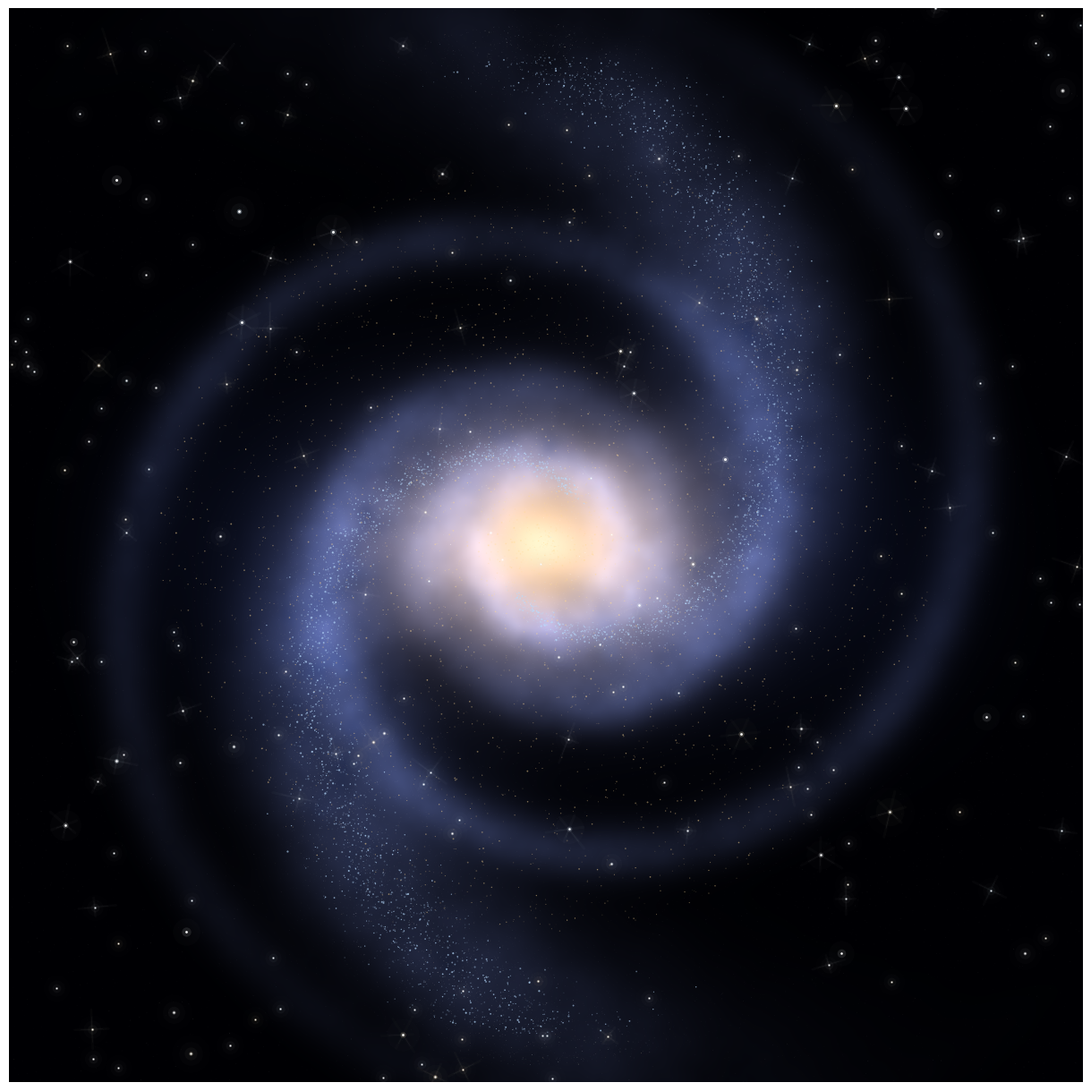

Python code for this plot:
import numpy as np
import matplotlib.pyplot as plt
from scipy.ndimage import gaussian_filter

# ============================================================
# Aakashganga (Milkyway)
# ============================================================

np.random.seed(42)

WIDTH = 1400
HEIGHT = 1400

x = np.linspace(-1, 1, WIDTH)
y = np.linspace(-1, 1, HEIGHT)

X, Y = np.meshgrid(x, y)

R = np.sqrt(X**2 + Y**2)
THETA = np.arctan2(Y, X)

R_SAFE = np.maximum(R, 0.025)


# ============================================================
# 1. DARK SPACE
# ============================================================

image = np.zeros(
    (HEIGHT, WIDTH, 3)
)

image[:, :, 0] = 0.001
image[:, :, 1] = 0.002
image[:, :, 2] = 0.012


# ============================================================
# 2. GALACTIC DISK
# ============================================================

disk = np.exp(
    -(R / 0.78) ** 2
)

disk *= np.exp(
    -(R / 0.88) ** 9
)


# ============================================================
# 3. LOGARITHMIC SPIRAL GEOMETRY
# ============================================================

# r = r0 * exp(k theta)
#
# Smaller k -> tighter winding
#
# We use a relatively small k so the arms wrap around
# the centre several times.

r0 = 0.055

k = 0.60

spiral_theta = (
    np.log(
        R_SAFE / r0
    )
    / k
)


# ============================================================
# 4. TWO PRIMARY ARMS
# ============================================================

delta1 = np.angle(
    np.exp(
        1j *
        (
            THETA
            -
            spiral_theta
        )
    )
)

delta2 = np.angle(
    np.exp(
        1j *
        (
            THETA
            -
            spiral_theta
            -
            np.pi
        )
    )
)


# Convert angular distance to physical distance
distance1 = (
    R_SAFE
    * delta1
)

distance2 = (
    R_SAFE
    * delta2
)


# Broad primary arms
ARM_WIDTH = 0.215

arm1 = np.exp(
    -0.5 *
    (
        distance1
        /
        ARM_WIDTH
    ) ** 2
)

arm2 = np.exp(
    -0.5 *
    (
        distance2
        /
        ARM_WIDTH
    ) ** 2
)


primary_arms = (
    arm1
    +
    arm2
)


# ============================================================
# 5. ARM FADE
# ============================================================

inner_fade = (
    1
    -
    np.exp(
        -(R / 0.12) ** 4
    )
)

outer_fade = np.exp(
    -(R / 0.95) ** 5
)

primary_arms *= (
    inner_fade
    *
    outer_fade
)


# ============================================================
# 6. SECONDARY SPIRAL STRUCTURE
# ============================================================

# Instead of adding two more full arms,
# create weaker offset structures.
#
# This makes the galaxy look dense and natural.

secondary_k = 0.205

secondary_theta = (
    np.log(
        R_SAFE / 0.065
    )
    /
    secondary_k
)


delta3 = np.angle(
    np.exp(
        1j *
        (
            THETA
            -
            secondary_theta
            -
            0.45
        )
    )
)

delta4 = np.angle(
    np.exp(
        1j *
        (
            THETA
            -
            secondary_theta
            -
            np.pi
            -
            0.45
        )
    )
)


secondary_width = 0.18

secondary1 = np.exp(
    -0.5 *
    (
        R_SAFE * delta3
        /
        secondary_width
    ) ** 2
)

secondary2 = np.exp(
    -0.5 *
    (
        R_SAFE * delta4
        /
        secondary_width
    ) ** 2
)


secondary = (
    secondary1
    +
    secondary2
)


secondary *= (
    inner_fade
    *
    outer_fade
)


# Secondary arms should be much weaker
secondary *= 0.52


# ============================================================
# 7. COMBINE SPIRAL STRUCTURE
# ============================================================

spiral = (
    primary_arms
    +
    secondary
)


# ============================================================
# 8. MULTI-SCALE CLOUDS
# ============================================================

large_noise = gaussian_filter(
    np.random.random(
        (HEIGHT, WIDTH)
    ),
    sigma=38
)

large_noise -= large_noise.min()
large_noise /= large_noise.max()


medium_noise = gaussian_filter(
    np.random.random(
        (HEIGHT, WIDTH)
    ),
    sigma=14
)

medium_noise -= medium_noise.min()
medium_noise /= medium_noise.max()


small_noise = gaussian_filter(
    np.random.random(
        (HEIGHT, WIDTH)
    ),
    sigma=5
)

small_noise -= small_noise.min()
small_noise /= small_noise.max()


cloud_texture = (
    0.35
    +
    0.65 * large_noise
    +
    0.35 * medium_noise
    +
    0.12 * small_noise
)


# ============================================================
# 9. DENSE SPIRAL CLOUD
# ============================================================

spiral_cloud = (
    spiral
    *
    cloud_texture
)


# ============================================================
# 10. BROAD MILKY WAY GLOW
# ============================================================

broad_glow = (
    disk
    *
    np.exp(
        -(Y / 0.34) ** 2
    )
)


image[:, :, 0] += (
    0.045
    * broad_glow
)

image[:, :, 1] += (
    0.065
    * broad_glow
)

image[:, :, 2] += (
    0.14
    * broad_glow
)


# ============================================================
# 11. BRIGHT SPIRAL ARMS
# ============================================================

image[:, :, 0] += (
    0.19
    * spiral_cloud
)

image[:, :, 1] += (
    0.22
    * spiral_cloud
)

image[:, :, 2] += (
    0.34
    * spiral_cloud
)


# ============================================================
# 12. GALACTIC CORE
# ============================================================

core = np.exp(
    -(
        (X / 0.25) ** 2
        +
        (Y / 0.18) ** 2
    )
)


# Golden / yellow component
image[:, :, 0] += (
    0.48
    * core
)

image[:, :, 1] += (
    0.34
    * core
)

image[:, :, 2] += (
    0.13
    * core
)


# ============================================================
# 13. WHITE-BLUE CENTRAL LIGHT
# ============================================================

hot_core = np.exp(
    -(
        (X / 0.115) ** 2
        +
        (Y / 0.085) ** 2
    )
)


image[:, :, 0] += (
    0.30
    * hot_core
)

image[:, :, 1] += (
    0.34
    * hot_core
)

image[:, :, 2] += (
    0.42
    * hot_core
)


# ============================================================
# 14. CLOUDY CORE
# ============================================================

core_texture = (
    core
    *
    (
        0.35
        +
        1.3 * large_noise
        +
        0.45 * medium_noise
    )
)


image[:, :, 0] += (
    0.20
    * core_texture
)

image[:, :, 1] += (
    0.15
    * core_texture
)

image[:, :, 2] += (
    0.08
    * core_texture
)


# ============================================================
# 15. STAR-FORMING CLUMPS
# ============================================================

# Small bright patches distributed through spiral arms

clump_noise = gaussian_filter(
    np.random.random(
        (HEIGHT, WIDTH)
    ),
    sigma=7
)

clump_noise -= clump_noise.min()
clump_noise /= clump_noise.max()


clumps = (
    spiral
    *
    clump_noise
)


# Keep only strongest regions
clumps = np.maximum(
    clumps - 0.58,
    0
)

clumps = clumps ** 2


image[:, :, 0] += (
    0.07
    * clumps
)

image[:, :, 1] += (
    0.09
    * clumps
)

image[:, :, 2] += (
    0.13
    * clumps
)


# ============================================================
# 16. DARK DUST LANES
# ============================================================

dust_noise = gaussian_filter(
    np.random.random(
        (HEIGHT, WIDTH)
    ),
    sigma=10
)

dust_noise -= dust_noise.min()
dust_noise /= dust_noise.max()


dust = (
    primary_arms
    *
    dust_noise
)


dust = np.maximum(
    dust - 0.42,
    0
)

dust = dust ** 1.6


# Brown/black dust
image[:, :, 0] -= (
    0.22
    * dust
)

image[:, :, 1] -= (
    0.17
    * dust
)

image[:, :, 2] -= (
    0.10
    * dust
)


# ============================================================
# 17. BLUE NEBULAE
# ============================================================

nebula_noise = gaussian_filter(
    np.random.random(
        (HEIGHT, WIDTH)
    ),
    sigma=20
)

nebula_noise -= nebula_noise.min()
nebula_noise /= nebula_noise.max()


nebula = (
    primary_arms
    *
    nebula_noise
)

nebula = np.maximum(
    nebula - 0.58,
    0
)


image[:, :, 0] += (
    0.025
    * nebula
)

image[:, :, 1] += (
    0.045
    * nebula
)

image[:, :, 2] += (
    0.16
    * nebula
)

# ============================================================
# 17B. COLOURED NEBULAR GAS
# ============================================================

# ------------------------------------------------------------
# H-alpha regions — warm red/pink emission
# Young stars ionize surrounding hydrogen.
# ------------------------------------------------------------

h_alpha_noise = gaussian_filter(
    np.random.random((HEIGHT, WIDTH)),
    sigma=9
)

h_alpha_noise -= h_alpha_noise.min()
h_alpha_noise /= h_alpha_noise.max()

h_alpha = (
    primary_arms
    * h_alpha_noise
)

h_alpha = np.maximum(
    h_alpha - 0.52,
    0
)

h_alpha = h_alpha ** 1.8

image[:, :, 0] += 0.16 * h_alpha
image[:, :, 1] += 0.025 * h_alpha
image[:, :, 2] += 0.045 * h_alpha


# ------------------------------------------------------------
# OIII / ionized oxygen — cyan/blue regions
# ------------------------------------------------------------

oiii_noise = gaussian_filter(
    np.random.random((HEIGHT, WIDTH)),
    sigma=12
)

oiii_noise -= oiii_noise.min()
oiii_noise /= oiii_noise.max()

oiii = (
    primary_arms
    * oiii_noise
)

oiii = np.maximum(
    oiii - 0.55,
    0
)

oiii = oiii ** 1.7

image[:, :, 0] += 0.015 * oiii
image[:, :, 1] += 0.075 * oiii
image[:, :, 2] += 0.19 * oiii


# ------------------------------------------------------------
# BLUE REFLECTION NEBULAE
# ------------------------------------------------------------

blue_cloud = gaussian_filter(
    np.random.random((HEIGHT, WIDTH)),
    sigma=25
)

blue_cloud -= blue_cloud.min()
blue_cloud /= blue_cloud.max()

blue_nebula = (
    disk
    * blue_cloud
    * np.exp(-(Y / 0.42) ** 2)
)

blue_nebula = np.maximum(
    blue_nebula - 0.58,
    0
)

image[:, :, 0] += 0.015 * blue_nebula
image[:, :, 1] += 0.035 * blue_nebula
image[:, :, 2] += 0.11 * blue_nebula


# ------------------------------------------------------------
# GOLDEN DUST / WARM GAS
# ------------------------------------------------------------

warm_cloud = gaussian_filter(
    np.random.random((HEIGHT, WIDTH)),
    sigma=18
)

warm_cloud -= warm_cloud.min()
warm_cloud /= warm_cloud.max()

warm_gas = (
    broad_glow
    * warm_cloud
)

warm_gas = np.maximum(
    warm_gas - 0.42,
    0
)

image[:, :, 0] += 0.075 * warm_gas
image[:, :, 1] += 0.035 * warm_gas
image[:, :, 2] += 0.008 * warm_gas


# ============================================================
# 18. FINAL GALAXY
# ============================================================

image = np.clip(
    image,
    0,
    1
)


# ============================================================
# 19. RENDER
# ============================================================

fig, ax = plt.subplots(
    figsize=(12, 12),
    dpi=120
)

ax.imshow(
    image,
    origin="lower",
    extent=[
        -1,
        1,
        -1,
        1
    ]
)


# ============================================================
# 20. STAR FIELD
# ============================================================

# We deliberately use several populations of stars.
#
# 1. Extremely faint background stars
# 2. Dense Milky Way stars
# 3. Young blue stars along spiral arms
# 4. Warm/yellow stars
# 5. Rare bright stars
# 6. Diffraction stars
#
# This avoids the "white dot wallpaper" appearance.


# ============================================================
# 20A. DISTANT BACKGROUND STARS
# ============================================================

N_BACKGROUND = 32000

background_x = np.random.uniform(
    -1,
    1,
    N_BACKGROUND
)

background_y = np.random.uniform(
    -1,
    1,
    N_BACKGROUND
)

background_sizes = np.random.choice(
    [
        0.025,
        0.05,
        0.08,
        0.12,
        0.18,
        0.28
    ],
    N_BACKGROUND,
    p=[
        0.30,
        0.27,
        0.20,
        0.13,
        0.075,
        0.025
    ]
)

background_alpha = np.random.exponential(
    0.055,
    N_BACKGROUND
)

background_alpha = np.clip(
    background_alpha,
    0.008,
    0.20
)

background_colors = np.random.choice(
    [
        "#ffffff",
        "#eaf4ff",
        "#fff4d6",
        "#d8eaff"
    ],
    N_BACKGROUND,
    p=[
        0.60,
        0.18,
        0.12,
        0.10
    ]
)

ax.scatter(
    background_x,
    background_y,
    s=background_sizes,
    c=background_colors,
    alpha=background_alpha,
    linewidths=0
)


# ============================================================
# 20B. DENSE MILKY WAY STAR POPULATION
# ============================================================

N_GALAXY = 60000

galaxy_r = (
    np.random.power(
        1.9,
        N_GALAXY
    )
    * 0.97
)

galaxy_theta = np.random.uniform(
    0,
    2 * np.pi,
    N_GALAXY
)


galaxy_x = (
    galaxy_r
    * np.cos(galaxy_theta)
)

galaxy_y = (
    galaxy_r
    * np.sin(galaxy_theta)
)


# ------------------------------------------------------------
# Distance from spiral arms
# ------------------------------------------------------------

star_r_safe = np.maximum(
    galaxy_r,
    0.025
)

star_spiral_theta = (
    np.log(
        star_r_safe / r0
    )
    / k
)


star_delta1 = np.angle(
    np.exp(
        1j *
        (
            galaxy_theta
            -
            star_spiral_theta
        )
    )
)

star_delta2 = np.angle(
    np.exp(
        1j *
        (
            galaxy_theta
            -
            star_spiral_theta
            -
            np.pi
        )
    )
)

star_arm_distance = np.minimum(
    np.abs(star_delta1),
    np.abs(star_delta2)
)


# ------------------------------------------------------------
# Arm concentration
# ------------------------------------------------------------

arm_probability = np.exp(
    -(
        star_r_safe
        * star_arm_distance
        / 0.17
    ) ** 2
)


# ------------------------------------------------------------
# Star brightness
# ------------------------------------------------------------

galaxy_alpha = (
    0.025
    +
    0.28 * arm_probability
)

galaxy_alpha *= np.random.lognormal(
    mean=-0.35,
    sigma=0.65,
    size=N_GALAXY
)

galaxy_alpha = np.clip(
    galaxy_alpha,
    0.008,
    0.48
)


# ------------------------------------------------------------
# Mostly microscopic stars
# ------------------------------------------------------------

galaxy_sizes = np.random.choice(
    [
        0.025,
        0.05,
        0.08,
        0.12,
        0.18,
        0.28,
        0.42,
        0.65
    ],
    N_GALAXY,
    p=[
        0.20,
        0.22,
        0.20,
        0.15,
        0.10,
        0.07,
        0.045,
        0.015
    ]
)


galaxy_colors = np.random.choice(
    [
        "#ffffff",
        "#e8f3ff",
        "#c9e4ff",
        "#fff4d2",
        "#ffdca8"
    ],
    N_GALAXY,
    p=[
        0.46,
        0.20,
        0.12,
        0.14,
        0.08
    ]
)


ax.scatter(
    galaxy_x,
    galaxy_y,
    s=galaxy_sizes,
    c=galaxy_colors,
    alpha=galaxy_alpha,
    linewidths=0
)


# ============================================================
# 21. YOUNG BLUE STARS IN SPIRAL ARMS
# ============================================================

N_BLUE = 4500

blue_r = np.random.uniform(
    0.10,
    0.91,
    N_BLUE
)

blue_r_safe = np.maximum(
    blue_r,
    0.025
)

blue_spiral_theta = (
    np.log(
        blue_r_safe / r0
    )
    / k
)


blue_arm = np.random.choice(
    [0, 1],
    N_BLUE
)


blue_theta = (
    blue_spiral_theta
    +
    blue_arm * np.pi
    +
    np.random.normal(
        0,
        0.12,
        N_BLUE
    )
)


blue_x = (
    blue_r
    * np.cos(blue_theta)
)

blue_y = (
    blue_r
    * np.sin(blue_theta)
)


blue_sizes = np.random.lognormal(
    mean=-0.2,
    sigma=0.65,
    size=N_BLUE
)

blue_sizes = np.clip(
    blue_sizes,
    0.15,
    2.5
)


blue_alpha = np.random.uniform(
    0.12,
    0.75,
    N_BLUE
)


ax.scatter(
    blue_x,
    blue_y,
    s=blue_sizes,
    c="#b9ddff",
    alpha=blue_alpha,
    linewidths=0
)


# ============================================================
# 22. WARM / GOLDEN STARS
# ============================================================

N_WARM = 3500

warm_r = np.random.power(
    1.45,
    N_WARM
) * 0.72

warm_theta = np.random.uniform(
    0,
    2 * np.pi,
    N_WARM
)

warm_x = (
    warm_r
    * np.cos(warm_theta)
)

warm_y = (
    warm_r
    * np.sin(warm_theta)
)

warm_sizes = np.random.lognormal(
    mean=-0.35,
    sigma=0.6,
    size=N_WARM
)

warm_sizes = np.clip(
    warm_sizes,
    0.12,
    1.8
)

ax.scatter(
    warm_x,
    warm_y,
    s=warm_sizes,
    c="#ffd995",
    alpha=np.random.uniform(
        0.10,
        0.55,
        N_WARM
    ),
    linewidths=0
)


# ============================================================
# 23. REALISTIC LARGE STARS
# ============================================================

# Large stars are built from:
#
#   1. diffuse halo
#   2. elongated optical glow
#   3. soft diffraction rays
#   4. tiny bright stellar core
#
# This prevents them from looking like large white dots.

N_LARGE = 180

large_x = np.random.uniform(
    -1,
    1,
    N_LARGE
)

large_y = np.random.uniform(
    -1,
    1,
    N_LARGE
)

large_sizes = np.random.lognormal(
    mean=0.65,
    sigma=0.50,
    size=N_LARGE
)

large_sizes = np.clip(
    large_sizes,
    2.5,
    9
)

large_colors = np.random.choice(
    [
        "#ffffff",
        "#eaf5ff",
        "#d8edff",
        "#fff3d2",
        "#ffe4b8"
    ],
    N_LARGE,
    p=[
        0.38,
        0.22,
        0.14,
        0.17,
        0.09
    ]
)


for sx, sy, size, color in zip(
    large_x,
    large_y,
    large_sizes,
    large_colors
):

    # --------------------------------------------------------
    # 1. Very soft stellar halo
    # --------------------------------------------------------

    ax.scatter(
        sx,
        sy,
        s=size * 180,
        c=color,
        alpha=0.006,
        linewidths=0
    )

    ax.scatter(
        sx,
        sy,
        s=size * 70,
        c=color,
        alpha=0.015,
        linewidths=0
    )


    # --------------------------------------------------------
    # 2. Subtle optical glow
    # --------------------------------------------------------

    ax.scatter(
        sx,
        sy,
        s=size * 20,
        c=color,
        alpha=0.035,
        linewidths=0
    )


    # --------------------------------------------------------
    # 3. Soft diffraction
    # --------------------------------------------------------

    # Only some large stars receive visible diffraction.
    # This is critical for realism.

    if np.random.random() < 0.32:

        rotation = np.random.uniform(
            0,
            np.pi
        )

        # Two dominant optical axes
        # create a natural photographic starburst.

        for axis in range(2):

            angle = (
                rotation
                +
                axis * np.pi / 2
            )

            length = np.random.uniform(
                0.018,
                0.045
            )

            # Slight asymmetry
            left = np.random.uniform(
                0.65,
                0.95
            )

            right = np.random.uniform(
                0.75,
                1.15
            )

            x1 = (
                sx
                -
                np.cos(angle)
                * length
                * left
            )

            y1 = (
                sy
                -
                np.sin(angle)
                * length
                * left
            )

            x2 = (
                sx
                +
                np.cos(angle)
                * length
                * right
            )

            y2 = (
                sy
                +
                np.sin(angle)
                * length
                * right
            )


            # Broad atmospheric ray

            ax.plot(
                [x1, x2],
                [y1, y2],
                color=color,
                alpha=0.025,
                linewidth=2.0,
                solid_capstyle="round"
            )

            # Thin inner ray

            ax.plot(
                [
                    sx - (sx - x1) * 0.65,
                    sx + (x2 - sx) * 0.65
                ],
                [
                    sy - (sy - y1) * 0.65,
                    sy + (y2 - sy) * 0.65
                ],
                color="#ffffff",
                alpha=0.055,
                linewidth=0.45,
                solid_capstyle="round"
            )


    # --------------------------------------------------------
    # 4. Bright stellar core
    # --------------------------------------------------------

    # Tiny core rather than a large white circle.

    ax.scatter(
        sx,
        sy,
        s=size * 1.8,
        c=color,
        alpha=0.35,
        linewidths=0
    )

    ax.scatter(
        sx,
        sy,
        s=max(0.5, size * 0.45),
        c="#ffffff",
        alpha=0.98,
        linewidths=0
    )


# ============================================================
# 24. SPECIAL SIX-RAY PHOTOGRAPHIC STARS
# ============================================================

# These are the stars that should visibly resemble
# the classic diffraction stars seen in astrophotography.
#
# Very few are used.

N_SPECIAL = 18

special_x = np.random.uniform(
    -0.92,
    0.92,
    N_SPECIAL
)

special_y = np.random.uniform(
    -0.92,
    0.92,
    N_SPECIAL
)


for sx, sy in zip(
    special_x,
    special_y
):

    size = np.random.uniform(
        6,
        11
    )

    strength = np.random.uniform(
        0.65,
        1.0
    )

    color = np.random.choice(
        [
            "#ffffff",
            "#e7f4ff",
            "#fff0c9"
        ]
    )


    # --------------------------------------------------------
    # Large diffuse halo
    # --------------------------------------------------------

    ax.scatter(
        sx,
        sy,
        s=size * 240,
        c=color,
        alpha=0.006 * strength,
        linewidths=0
    )

    ax.scatter(
        sx,
        sy,
        s=size * 80,
        c=color,
        alpha=0.018 * strength,
        linewidths=0
    )


    # --------------------------------------------------------
    # Six optical rays
    # --------------------------------------------------------

    rotation = np.random.uniform(
        0,
        np.pi / 6
    )

    for ray in range(3):

        angle = (
            rotation
            +
            ray * np.pi / 3
        )

        # Each side gets slightly different length

        length1 = np.random.uniform(
            0.018,
            0.040
        )

        length2 = np.random.uniform(
            0.022,
            0.052
        )


        # ----------------------------------------------------
        # First side
        # ----------------------------------------------------

        x1 = (
            sx
            +
            np.cos(angle)
            * length1
        )

        y1 = (
            sy
            +
            np.sin(angle)
            * length1
        )


        # ----------------------------------------------------
        # Opposite side
        # ----------------------------------------------------

        x2 = (
            sx
            -
            np.cos(angle)
            * length2
        )

        y2 = (
            sy
            -
            np.sin(angle)
            * length2
        )


        # Broad diffuse ray

        ax.plot(
            [x1, x2],
            [y1, y2],
            color=color,
            alpha=0.025 * strength,
            linewidth=2.2,
            solid_capstyle="round"
        )

        # Thin central ray

        ax.plot(
            [
                sx + (x1 - sx) * 0.15,
                sx + (x2 - sx) * 0.65
            ],
            [
                sy + (y1 - sy) * 0.15,
                sy + (y2 - sy) * 0.65
            ],
            color="#ffffff",
            alpha=0.07 * strength,
            linewidth=0.5,
            solid_capstyle="round"
        )


    # --------------------------------------------------------
    # Tiny hot core
    # --------------------------------------------------------

    ax.scatter(
        sx,
        sy,
        s=size * 2.5,
        c=color,
        alpha=0.18,
        linewidths=0
    )

    ax.scatter(
        sx,
        sy,
        s=size * 0.45,
        c="#ffffff",
        alpha=1.0,
        linewidths=0
    )


# ============================================================
# 25. A FEW VERY BRIGHT NATURAL STARS
# ============================================================

# These don't have obvious spikes.
# They are simply intense stars with strong atmospheric glow.

hero_stars = [
    (-0.80, 0.68, 8.5),
    (0.73, 0.58, 7.5),
    (-0.67, -0.72, 7.0),
    (0.82, -0.32, 6.5),
    (0.55, -0.76, 6.0),
    (-0.88, -0.18, 5.5),
]


for sx, sy, size in hero_stars:

    # Huge faint halo
    ax.scatter(
        sx,
        sy,
        s=size * 220,
        c="#eaf5ff",
        alpha=0.005,
        linewidths=0
    )

    # Medium halo
    ax.scatter(
        sx,
        sy,
        s=size * 70,
        c="#ffffff",
        alpha=0.015,
        linewidths=0
    )

    # Small luminous region
    ax.scatter(
        sx,
        sy,
        s=size * 8,
        c="#ffffff",
        alpha=0.10,
        linewidths=0
    )

    # Actual stellar point
    ax.scatter(
        sx,
        sy,
        s=size * 0.55,
        c="#ffffff",
        alpha=1.0,
        linewidths=0
    )


# ============================================================
# 26. MICRO STAR DUST
# ============================================================

N_MICRO = 70000

micro_x = np.random.uniform(
    -1,
    1,
    N_MICRO
)

micro_y = np.random.uniform(
    -1,
    1,
    N_MICRO
)

micro_sizes = np.random.uniform(
    0.008,
    0.065,
    N_MICRO
)

micro_alpha = np.random.uniform(
    0.006,
    0.050,
    N_MICRO
)

micro_colors = np.random.choice(
    [
        "#ffffff",
        "#e9f4ff",
        "#fff2cf"
    ],
    N_MICRO,
    p=[
        0.62,
        0.25,
        0.13
    ]
)

ax.scatter(
    micro_x,
    micro_y,
    s=micro_sizes,
    c=micro_colors,
    alpha=micro_alpha,
    linewidths=0
)

# ============================================================
# 27. FINAL MICRO STAR FIELD
# ============================================================

# Extremely tiny stars create the photographic grain
# throughout the entire sky.

N_MICRO = 60000

micro_x = np.random.uniform(
    -1,
    1,
    N_MICRO
)

micro_y = np.random.uniform(
    -1,
    1,
    N_MICRO
)

micro_sizes = np.random.uniform(
    0.01,
    0.07,
    N_MICRO
)

micro_alpha = np.random.uniform(
    0.008,
    0.055,
    N_MICRO
)

micro_colors = np.random.choice(
    [
        "#ffffff",
        "#eaf4ff",
        "#fff3d0"
    ],
    N_MICRO,
    p=[
        0.65,
        0.22,
        0.13
    ]
)

ax.scatter(
    micro_x,
    micro_y,
    s=micro_sizes,
    c=micro_colors,
    alpha=micro_alpha,
    linewidths=0
)


# ============================================================
# 28. FINAL RENDER
# ============================================================

ax.set_xlim(
    -1,
    1
)

ax.set_ylim(
    -1,
    1
)

ax.set_aspect(
    "equal"
)

ax.axis("off")

plt.tight_layout(
    pad=0
)

plt.savefig(
    "aakashganga_final_starry.png",
    dpi=220,
    bbox_inches="tight",
    pad_inches=0,
    facecolor="#01020a"
)

plt.show()
